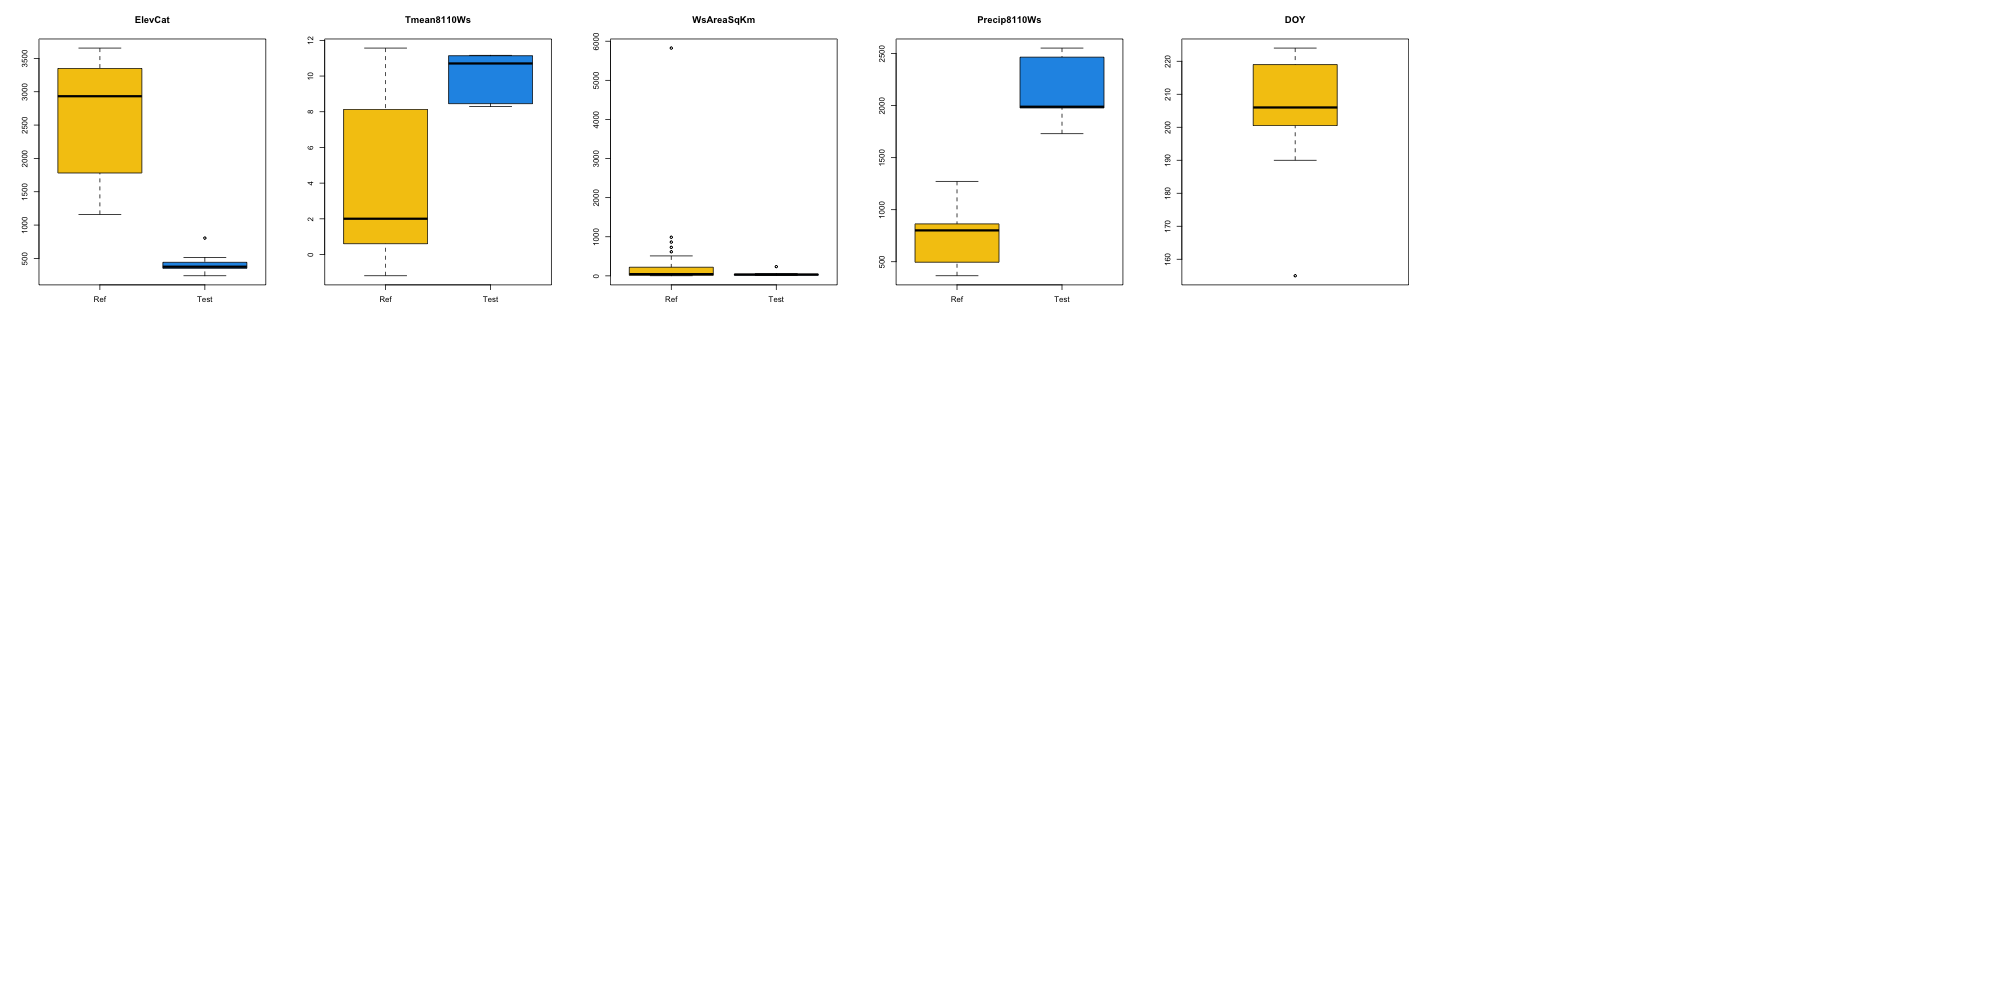

The data file committed next to this chart (first rows):
, ElevCat, Tmean8110Ws, WsAreaSqKm, Precip8110Ws, sampleId
1, 354.8, 10.71, 39.61, 1730, 185329
2, 381.8, 10.57, 29.92, 1813, 185330
3, 351.4, 10.95, 40.78, 2095, 185331
4, 239.8, 11.16, 17.02, 1989, 185332
5, 441.5, 11.14, 12.44, 1978, 185333
6, 239.8, 11.16, 17.02, 1989, 185334
7, 515.3, 8.374, 236.4, 2466, 185335
8, 804.9, 8.293, 63.2, 2553, 185336
9, 375.3, 8.453, 33.48, 2476, 185337
